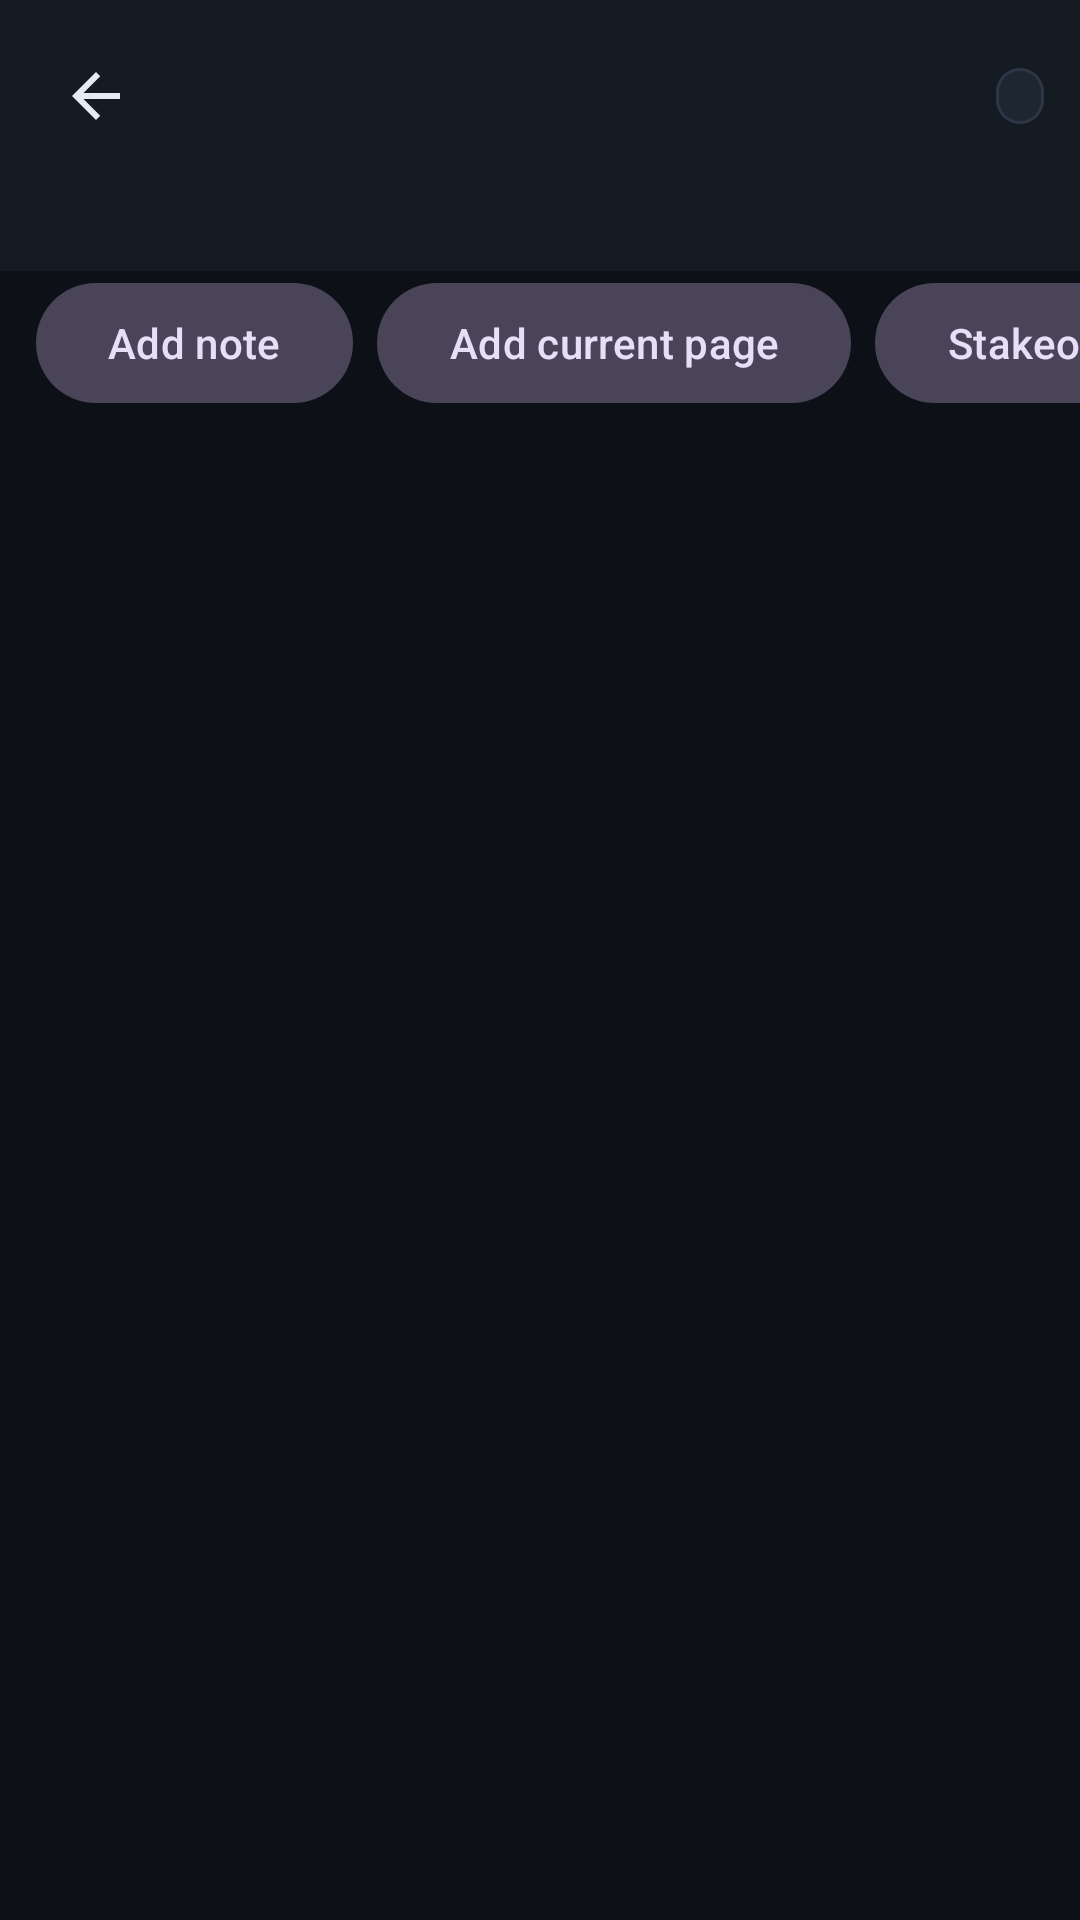

Android layout source for this screen:
<!-- AndroidManifest.xml: application theme Theme.Sleuth -->
<!-- res/layout/activity_case_detail.xml -->
<?xml version="1.0" encoding="utf-8"?>
<LinearLayout xmlns:android="http://schemas.android.com/apk/res/android"
    android:layout_width="match_parent"
    android:layout_height="match_parent"
    android:background="@color/noir"
    android:orientation="vertical">

    <LinearLayout
        android:layout_width="match_parent"
        android:layout_height="wrap_content"
        android:background="@color/noir_surface"
        android:gravity="center_vertical"
        android:orientation="horizontal"
        android:padding="12dp">

        <ImageButton
            android:id="@+id/btnBack"
            android:layout_width="40dp"
            android:layout_height="40dp"
            android:background="?android:attr/selectableItemBackgroundBorderless"
            android:contentDescription="@string/action_back"
            android:src="@drawable/ic_arrow_back" />

        <TextView
            android:id="@+id/caseTitle"
            android:layout_width="0dp"
            android:layout_height="wrap_content"
            android:layout_marginStart="8dp"
            android:layout_weight="1"
            android:ellipsize="end"
            android:maxLines="1"
            android:textColor="@color/paper"
            android:textSize="18sp"
            android:textStyle="bold" />

        <TextView
            android:id="@+id/caseCode"
            android:layout_width="wrap_content"
            android:layout_height="wrap_content"
            android:background="@drawable/bg_chip"
            android:paddingStart="8dp"
            android:paddingTop="2dp"
            android:paddingEnd="8dp"
            android:paddingBottom="2dp"
            android:textColor="@color/amber"
            android:textSize="11sp"
            android:textStyle="bold" />
    </LinearLayout>

    <TextView
        android:id="@+id/caseMeta"
        android:layout_width="match_parent"
        android:layout_height="wrap_content"
        android:background="@color/noir_surface"
        android:paddingStart="16dp"
        android:paddingEnd="16dp"
        android:paddingBottom="10dp"
        android:textColor="@color/paper_dim"
        android:textSize="12sp" />

    <TextView
        android:id="@+id/caseNotes"
        android:layout_width="match_parent"
        android:layout_height="wrap_content"
        android:padding="16dp"
        android:textColor="@color/paper"
        android:textSize="14sp"
        android:visibility="gone" />

    <HorizontalScrollView
        android:layout_width="match_parent"
        android:layout_height="wrap_content"
        android:scrollbars="none">

        <LinearLayout
            android:layout_width="wrap_content"
            android:layout_height="wrap_content"
            android:orientation="horizontal"
            android:paddingStart="12dp"
            android:paddingEnd="12dp">

            <com.google.android.material.button.MaterialButton
                android:id="@+id/btnAddNote"
                style="@style/Widget.Material3.Button.TonalButton"
                android:layout_width="wrap_content"
                android:layout_height="wrap_content"
                android:layout_marginEnd="8dp"
                android:text="@string/action_add_note" />

            <com.google.android.material.button.MaterialButton
                android:id="@+id/btnAddPage"
                style="@style/Widget.Material3.Button.TonalButton"
                android:layout_width="wrap_content"
                android:layout_height="wrap_content"
                android:layout_marginEnd="8dp"
                android:text="@string/action_add_page" />

            <com.google.android.material.button.MaterialButton
                android:id="@+id/btnStakeout"
                style="@style/Widget.Material3.Button.TonalButton"
                android:layout_width="wrap_content"
                android:layout_height="wrap_content"
                android:layout_marginEnd="8dp"
                android:text="@string/action_stakeout" />

            <com.google.android.material.button.MaterialButton
                android:id="@+id/btnExport"
                style="@style/Widget.Material3.Button.TonalButton"
                android:layout_width="wrap_content"
                android:layout_height="wrap_content"
                android:layout_marginEnd="8dp"
                android:text="@string/action_export_html" />

            <com.google.android.material.button.MaterialButton
                android:id="@+id/btnExportJson"
                style="@style/Widget.Material3.Button.TonalButton"
                android:layout_width="wrap_content"
                android:layout_height="wrap_content"
                android:layout_marginEnd="8dp"
                android:text="@string/action_export_json" />

            <com.google.android.material.button.MaterialButton
                android:id="@+id/btnDelete"
                style="@style/Widget.Material3.Button.TonalButton"
                android:layout_width="wrap_content"
                android:layout_height="wrap_content"
                android:text="@string/action_delete_case" />
        </LinearLayout>
    </HorizontalScrollView>

    <FrameLayout
        android:layout_width="match_parent"
        android:layout_height="0dp"
        android:layout_weight="1">

        <androidx.recyclerview.widget.RecyclerView
            android:id="@+id/evidenceList"
            android:layout_width="match_parent"
            android:layout_height="match_parent"
            android:clipToPadding="false"
            android:padding="12dp" />

        <TextView
            android:id="@+id/emptyText"
            android:layout_width="match_parent"
            android:layout_height="match_parent"
            android:gravity="center"
            android:text="@string/case_evidence_empty"
            android:textColor="@color/paper_dim"
            android:textSize="15sp"
            android:visibility="gone" />
    </FrameLayout>
</LinearLayout>
<!-- resources referenced by this layout -->
<resources>
  <color name="amber">#E0A43C</color>
  <color name="noir">#0D1117</color>
  <color name="noir_surface">#151B23</color>
  <color name="paper">#E7EAF0</color>
  <color name="paper_dim">#93A0B4</color>
  <!-- drawable bg_chip (drawable) -->
  <?xml version="1.0" encoding="utf-8"?>
  <shape xmlns:android="http://schemas.android.com/apk/res/android"
      android:shape="rectangle">
      <solid android:color="#1E2632" />
      <corners android:radius="10dp" />
      <stroke
          android:width="1dp"
          android:color="#2C3644" />
  </shape>
  <!-- drawable ic_arrow_back (drawable) -->
  <?xml version="1.0" encoding="utf-8"?>
  <vector xmlns:android="http://schemas.android.com/apk/res/android"
      android:width="24dp"
      android:height="24dp"
      android:viewportWidth="24"
      android:viewportHeight="24"
      android:tint="@color/paper">
      <path
          android:fillColor="#FFFFFFFF"
  
          android:pathData="M20,11H7.83l5.59,-5.59L12,4l-8,8l8,8l1.41,-1.41L7.83,13H20V11z" />
  </vector>
  <string name="action_add_note">Add note</string>
  <string name="action_add_page">Add current page</string>
  <string name="action_back">Back</string>
  <string name="action_delete_case">Delete case</string>
  <string name="action_export_html">Export report</string>
  <string name="action_export_json">Export data</string>
  <string name="action_stakeout">Stakeout</string>
  <string name="case_evidence_empty">No evidence collected yet.</string>
  <style name="Theme.Sleuth" parent="Theme.Material3.Dark.NoActionBar">
          <item name="colorPrimary">@color/amber</item>
          <item name="colorOnPrimary">@color/black</item>
          <item name="colorPrimaryContainer">@color/amber_dim</item>
          <item name="colorOnPrimaryContainer">@color/paper</item>
          <item name="colorSecondary">@color/signal_blue</item>
          <item name="colorOnSecondary">@color/black</item>
          <item name="colorTertiary">@color/signal_green</item>
          <item name="colorOnTertiary">@color/black</item>
          <item name="android:colorBackground">@color/noir</item>
          <item name="colorOnBackground">@color/paper</item>
          <item name="colorSurface">@color/noir_surface</item>
          <item name="colorOnSurface">@color/paper</item>
          <item name="colorSurfaceVariant">@color/noir_surface_variant</item>
          <item name="colorOnSurfaceVariant">@color/paper_dim</item>
          <item name="colorOutline">@color/noir_outline</item>
          <item name="colorError">@color/signal_red</item>
          <item name="colorOnError">@color/white</item>
          <item name="android:statusBarColor">@color/noir</item>
          <item name="android:navigationBarColor">@color/noir</item>
          <item name="android:windowLightStatusBar">false</item>
          <item name="preferenceTheme">@style/PreferenceThemeOverlay</item>
      </style>
  <color name="black">#000000</color>
  <color name="amber_dim">#8A6524</color>
  <color name="signal_blue">#4A90D9</color>
  <color name="signal_green">#3FA796</color>
  <color name="noir_surface_variant">#1E2632</color>
  <color name="noir_outline">#2C3644</color>
  <color name="signal_red">#D1495B</color>
  <color name="white">#FFFFFF</color>
</resources>
